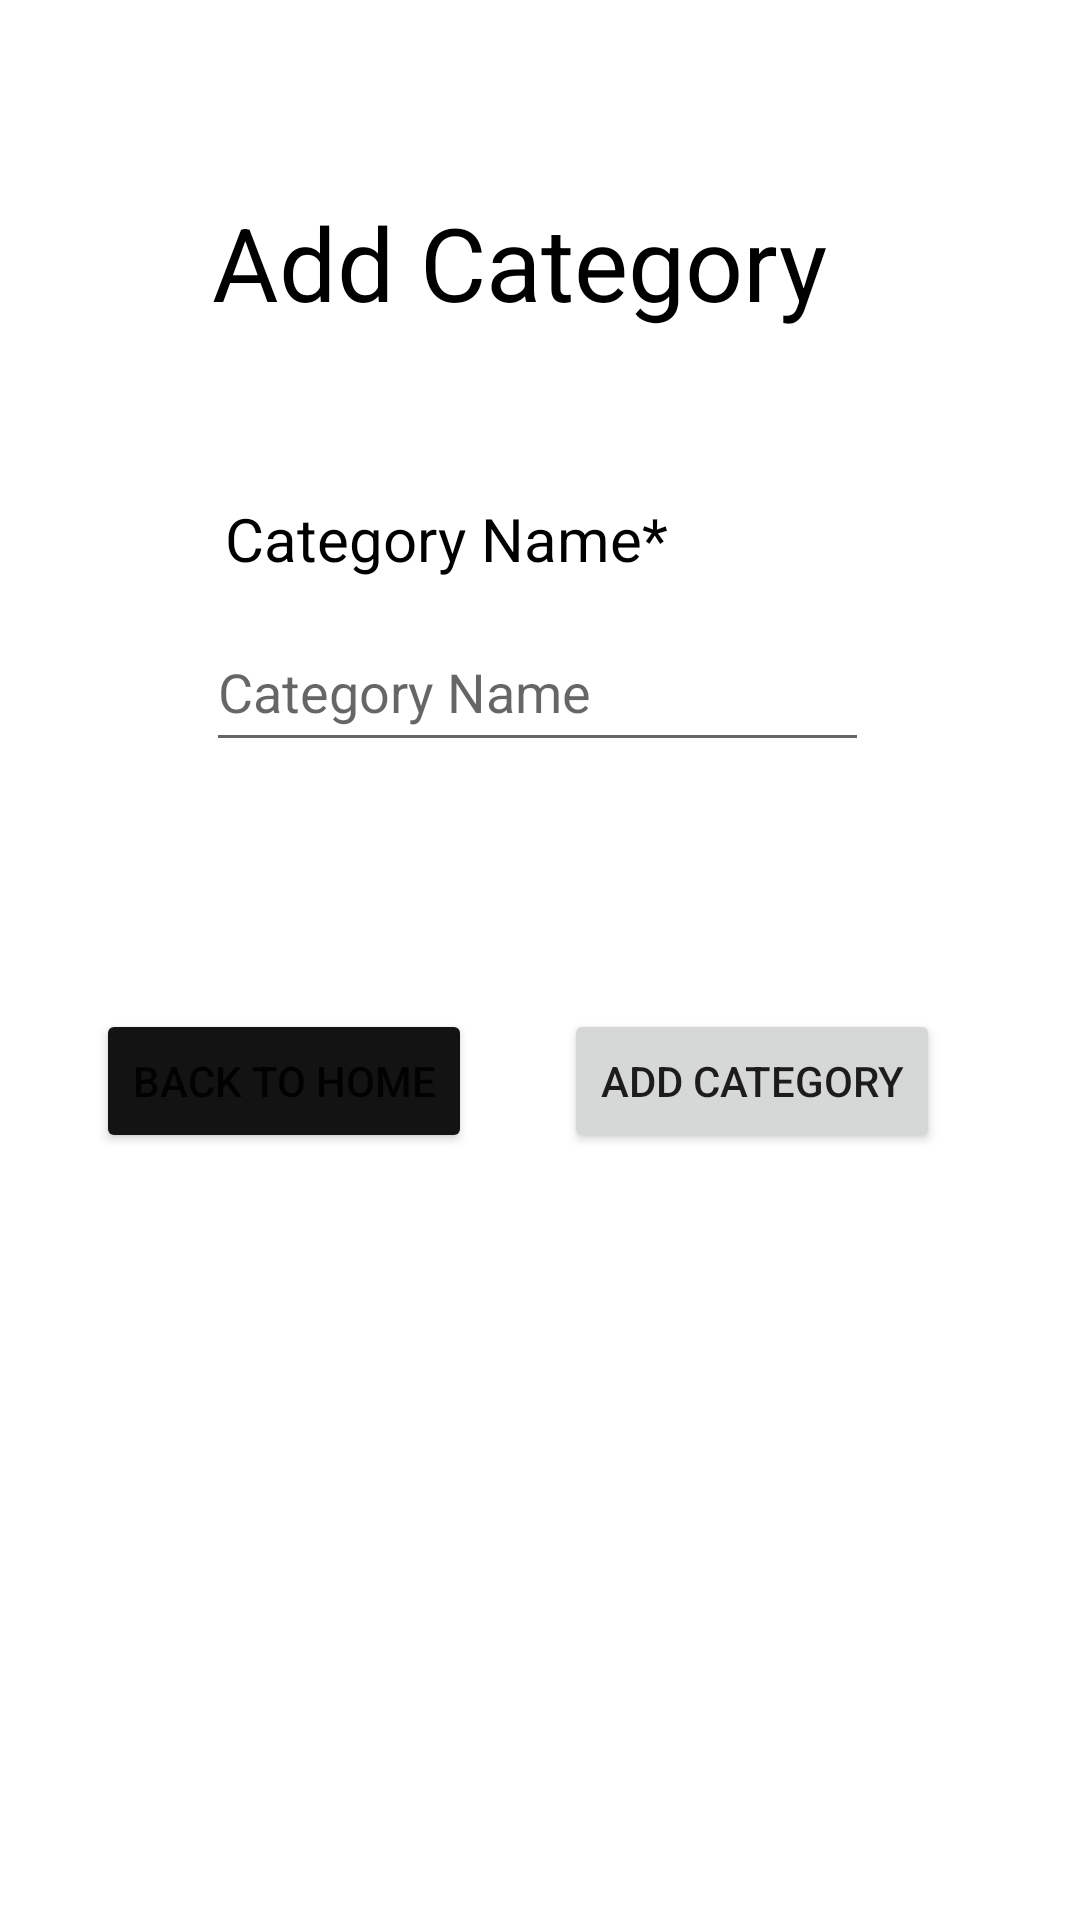

Reconstruct the res/layout file that produces this screen, plus the resources it refers to.
<!-- AndroidManifest.xml: application theme Theme.OPSC6311_Task3 -->
<!-- res/layout/activity_add_category.xml -->
<?xml version="1.0" encoding="utf-8"?>
<androidx.constraintlayout.widget.ConstraintLayout xmlns:android="http://schemas.android.com/apk/res/android"
    xmlns:app="http://schemas.android.com/apk/res-auto"
    xmlns:tools="http://schemas.android.com/tools"
    android:layout_width="match_parent"
    android:layout_height="match_parent"
    tools:context=".AddCategory">

    <TextView
        android:id="@+id/textViewAddCategory"
        android:layout_width="wrap_content"
        android:layout_height="wrap_content"
        android:text="Add Category"
        android:textColor="#000000"
        android:textSize="34sp"
        app:layout_constraintBottom_toBottomOf="parent"
        app:layout_constraintEnd_toEndOf="parent"
        app:layout_constraintHorizontal_bias="0.456"
        app:layout_constraintStart_toStartOf="parent"
        app:layout_constraintTop_toTopOf="parent"
        app:layout_constraintVertical_bias="0.109" />

    <TextView
        android:id="@+id/textViewCategoryName"
        android:layout_width="wrap_content"
        android:layout_height="wrap_content"
        android:text="Category Name*"
        android:textColor="#000000"
        android:textSize="20sp"
        app:layout_constraintBottom_toBottomOf="parent"
        app:layout_constraintEnd_toEndOf="parent"
        app:layout_constraintHorizontal_bias="0.353"
        app:layout_constraintStart_toStartOf="parent"
        app:layout_constraintTop_toTopOf="parent"
        app:layout_constraintVertical_bias="0.271" />

    <Button
        android:id="@+id/btnAddCategory"
        android:layout_width="wrap_content"
        android:layout_height="wrap_content"
        android:text="ADD CATEGORY"
        app:layout_constraintBottom_toBottomOf="parent"
        app:layout_constraintEnd_toEndOf="parent"
        app:layout_constraintHorizontal_bias="0.801"
        app:layout_constraintStart_toStartOf="parent"
        app:layout_constraintTop_toTopOf="parent"
        app:layout_constraintVertical_bias="0.568" />

    <Button
        android:id="@+id/btnBack"
        android:layout_width="wrap_content"
        android:layout_height="wrap_content"
        android:backgroundTint="#131313"
        android:text="BACK TO HOME"
        app:layout_constraintBottom_toBottomOf="parent"
        app:layout_constraintEnd_toEndOf="parent"
        app:layout_constraintHorizontal_bias="0.136"
        app:layout_constraintStart_toStartOf="parent"
        app:layout_constraintTop_toTopOf="parent"
        app:layout_constraintVertical_bias="0.568" />

    <EditText
        android:id="@+id/txtCategoryName"
        android:layout_width="221dp"
        android:layout_height="50dp"
        android:ems="10"
        android:hint="Category Name"
        android:inputType="textPersonName"
        app:layout_constraintBottom_toBottomOf="parent"
        app:layout_constraintEnd_toEndOf="parent"
        app:layout_constraintHorizontal_bias="0.494"
        app:layout_constraintStart_toStartOf="parent"
        app:layout_constraintTop_toTopOf="parent"
        app:layout_constraintVertical_bias="0.346" />
</androidx.constraintlayout.widget.ConstraintLayout>
<!-- resources referenced by this layout -->
<resources>
  <style name="Theme.OPSC6311_Task3" parent="Theme.MaterialComponents.DayNight.DarkActionBar">
          
          <item name="colorPrimary">@color/purple_500</item>
          <item name="colorPrimaryVariant">@color/purple_700</item>
          <item name="colorOnPrimary">@color/white</item>
          
          <item name="colorSecondary">@color/purple_500</item>
          <item name="colorSecondaryVariant">@color/teal_700</item>
          <item name="colorOnSecondary">@color/black</item>
          
          <item name="android:statusBarColor">?attr/colorPrimaryVariant</item>
          
      </style>
  <color name="purple_500">#D74545</color>
  <color name="purple_700">#D74545</color>
  <color name="white">#FFFFFFFF</color>
  <color name="teal_700">#FF018786</color>
  <color name="black">#FF000000</color>
</resources>
